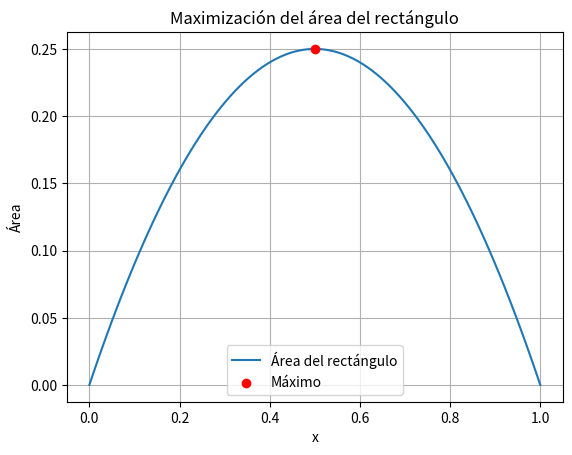

Here is the Python script that generated this plot:
import numpy as np
import matplotlib.pyplot as plt
from scipy.optimize import minimize

# Definición de la función objetivo (área del rectángulo)
def area(x):
    return -(x * (1 - x))  # Negativo porque vamos a minimizar

# Restricción de perímetro
constraints = ({'type': 'eq', 'fun': lambda x: x + (1 - x) - 1})

# Búsqueda de la solución
solution = minimize(area, 0.5, constraints=constraints)
x_opt = solution.x[0]
y_opt = 1 - x_opt
area_opt = -solution.fun

# Resultados
print(f'Dimensiones óptimas: x = {x_opt}, y = {y_opt}')
print(f'Área máxima: {area_opt}')

# Gráfica
x = np.linspace(0, 1, 100)
y = 1 - x
areas = x * y

plt.plot(x, areas, label='Área del rectángulo')
plt.scatter([x_opt], [area_opt], color='red', zorder=5, label='Máximo')
plt.title('Maximización del área del rectángulo')
plt.xlabel('x')
plt.ylabel('Área')
plt.legend()
plt.grid(True)
plt.show()
